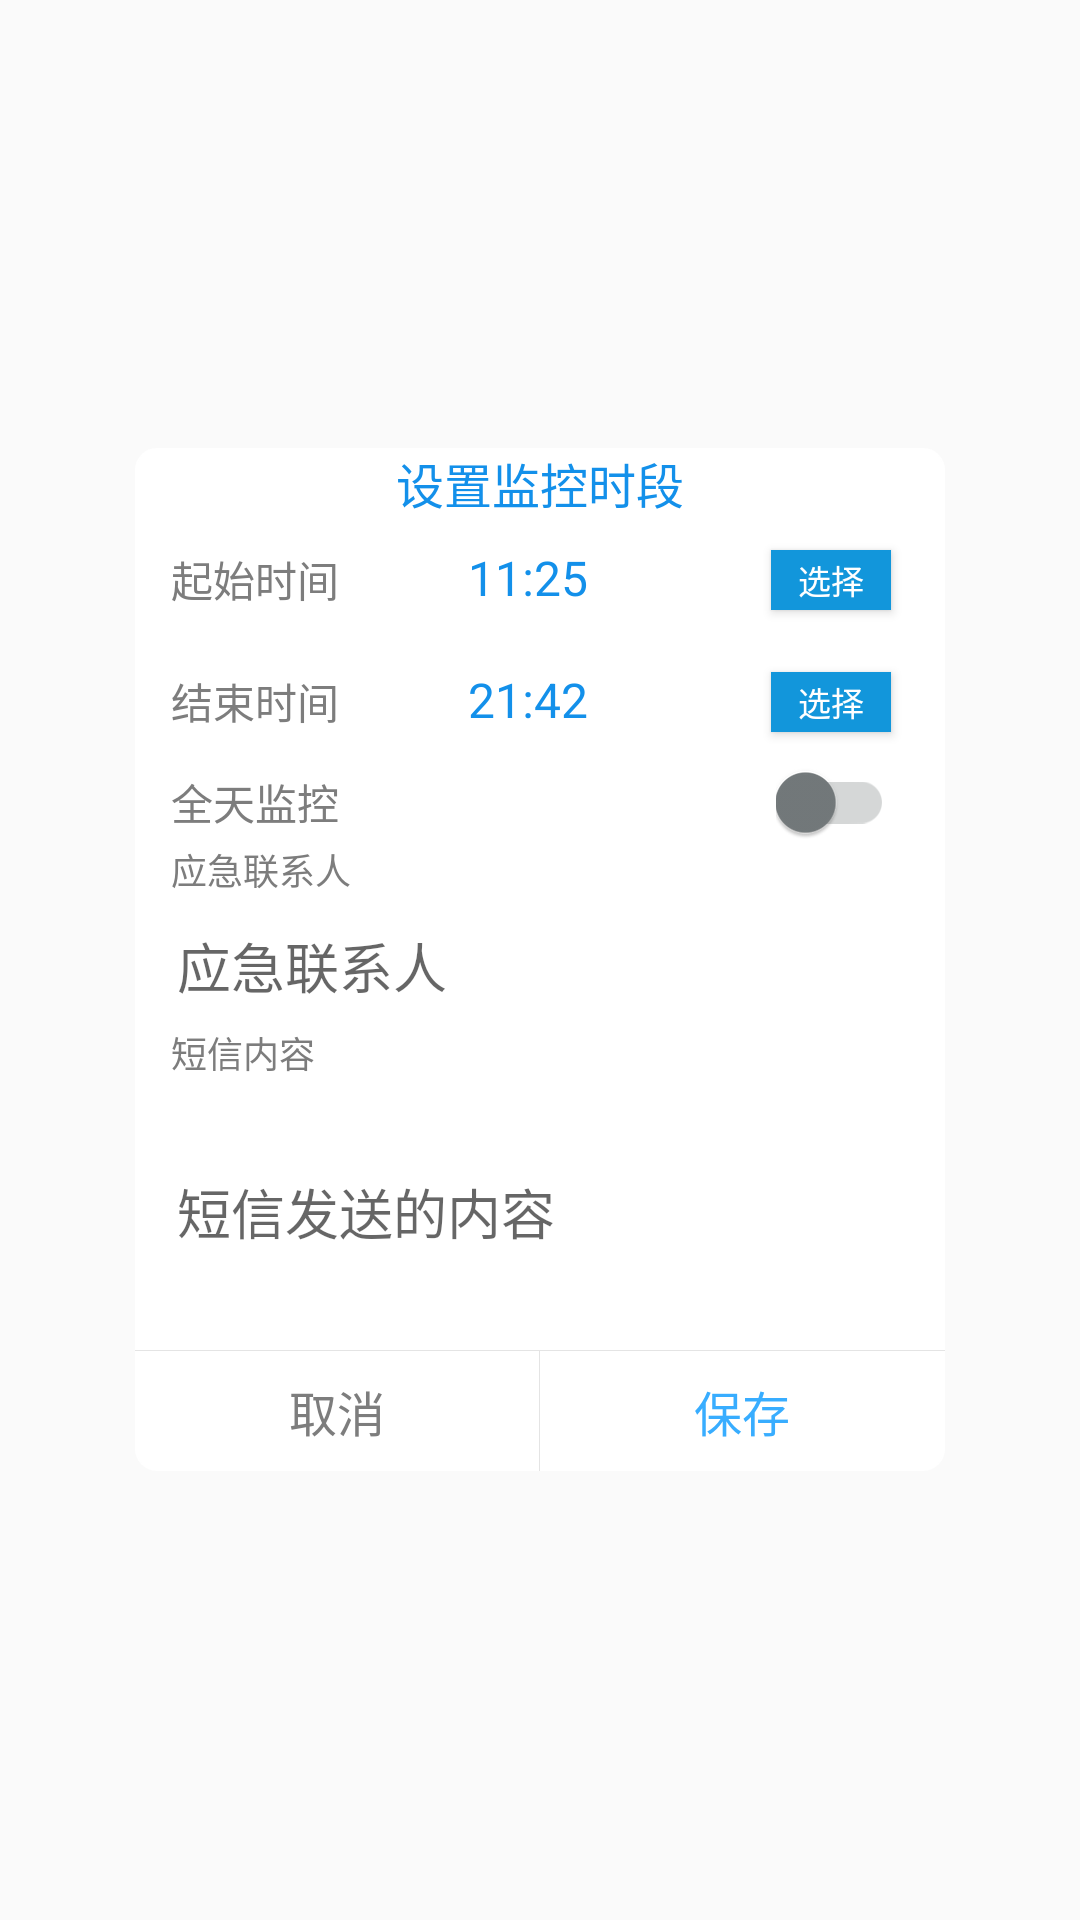

Android layout source for this screen:
<!-- AndroidManifest.xml: application theme AppTheme -->
<!-- res/layout/setting_dialog.xml -->
<?xml version="1.0" encoding="utf-8"?>

<RelativeLayout xmlns:android="http://schemas.android.com/apk/res/android"
    xmlns:tools="http://schemas.android.com/tools"
    android:layout_width="match_parent"
    android:layout_height="match_parent"
    android:background="#11ffffff">
    <LinearLayout
        android:layout_width="270dp"
        android:layout_height="wrap_content"
        android:layout_centerInParent="true"
        android:background="@drawable/mydialog_background_white"
        android:orientation="vertical">
        <TextView
            android:layout_width="wrap_content"
            android:layout_height="wrap_content"
            android:layout_gravity="center"
            android:text="设置监控时段"
            android:textColor="#1390ea"
            android:textSize="16sp"
            tools:ignore="HardcodedText" />
        <RelativeLayout
            android:orientation="horizontal"
            android:layout_width="match_parent"
            android:layout_height="wrap_content">
            <TextView
                android:id="@+id/start"
                android:layout_width="wrap_content"
                android:layout_height="wrap_content"
                android:layout_alignParentLeft="true"
                android:gravity="center_vertical"
                android:layout_marginStart="12dp"
                android:layout_marginBottom="10dp"
                android:layout_marginTop="10dp"
                android:text="起始时间"
                android:textColor="#7D7D7D"
                android:textSize="14sp"
                tools:ignore="HardcodedText"
                android:layout_marginLeft="12dp"
                android:layout_alignParentStart="true" />

            <TextView
                android:id="@+id/start_time"
                android:layout_width="wrap_content"
                android:layout_height="wrap_content"
                android:layout_alignBottom="@+id/start"
                android:layout_marginLeft="43dp"
                android:layout_marginStart="43dp"
                android:layout_toEndOf="@+id/start"
                android:layout_toRightOf="@+id/start"
                android:gravity="center_vertical"
                android:text="11:25"
                android:textColor="#1390ea"
                android:textSize="16sp"
                tools:ignore="HardcodedText" />

            <android.support.v7.widget.AppCompatButton
                android:id="@+id/startButton"
                android:layout_width="40dp"
                android:layout_height="20dp"
                android:layout_alignBottom="@+id/start_time"
                android:layout_alignParentEnd="true"
                android:layout_alignParentRight="true"
                android:layout_marginEnd="18dp"
                android:layout_marginRight="18dp"
                android:background="@color/colorPrimary"
                android:text="选择"
                android:textColor="@color/white"
                android:textSize="11sp"
                tools:ignore="HardcodedText,SmallSp" />
        </RelativeLayout>

        <RelativeLayout
            android:orientation="horizontal"
            android:layout_width="match_parent"
            android:layout_height="wrap_content">
            <TextView
                android:id="@+id/end"
                android:layout_width="wrap_content"
                android:layout_height="wrap_content"
                android:layout_alignParentLeft="true"
                android:gravity="center_vertical"
                android:layout_marginStart="12dp"
                android:layout_marginBottom="10dp"
                android:layout_marginTop="10dp"
                android:text="结束时间"
                android:textColor="#7D7D7D"
                android:textSize="14sp"
                tools:ignore="HardcodedText"
                android:layout_marginLeft="12dp"
                android:layout_alignParentStart="true" />

            <TextView
                android:id="@+id/end_time"
                android:layout_width="wrap_content"
                android:layout_height="wrap_content"
                android:layout_alignBottom="@+id/end"
                android:layout_marginLeft="43dp"
                android:layout_marginStart="43dp"
                android:layout_toEndOf="@+id/end"
                android:layout_toRightOf="@+id/end"
                android:gravity="center_vertical"
                android:text="21:42"
                android:textColor="#1390ea"
                android:textSize="16sp"
                tools:ignore="HardcodedText" />

            <android.support.v7.widget.AppCompatButton
                android:id="@+id/end_button"
                android:layout_width="40dp"
                android:layout_height="20dp"
                android:layout_alignBottom="@+id/end_time"
                android:layout_alignParentEnd="true"
                android:layout_alignParentRight="true"
                android:layout_marginEnd="18dp"
                android:layout_marginRight="18dp"
                android:background="@color/colorPrimary"
                android:text="选择"
                android:textColor="@color/white"
                android:textSize="11sp"
                tools:ignore="HardcodedText,SmallSp" />
        </RelativeLayout>

        <RelativeLayout
            android:orientation="horizontal"
            android:layout_width="match_parent"
            android:layout_height="wrap_content">

            <TextView
                android:id="@+id/monitor_status"
                android:layout_width="wrap_content"
                android:layout_height="wrap_content"
                android:layout_alignParentLeft="true"
                android:layout_alignParentStart="true"
                android:layout_centerVertical="true"
                android:layout_marginLeft="12dp"
                android:layout_marginStart="12dp"
                android:gravity="center_vertical"
                android:text="全天监控"
                android:textColor="#7D7D7D"
                android:textSize="14sp"
                tools:ignore="HardcodedText" />

            <android.support.v7.widget.SwitchCompat
                android:id="@+id/monitor_switch"
                android:layout_width="wrap_content"
                android:layout_height="wrap_content"
                android:layout_alignParentEnd="true"
                android:checked="false"
                android:textOn="开启"
                android:textOff="关闭"
                android:theme="@style/swstyle"
                android:layout_alignParentRight="true"
                android:layout_alignTop="@+id/monitor_status"
                android:layout_marginEnd="17dp"
                android:layout_marginRight="17dp"
                tools:ignore="HardcodedText" />
        </RelativeLayout>

        <android.support.v7.widget.AppCompatTextView
            android:layout_width="wrap_content"
            android:layout_height="wrap_content"
            android:textSize="12sp"
            android:layout_marginLeft="12dp"
            android:textColor="#7D7D7D"
            android:text="应急联系人"
            tools:ignore="HardcodedText"
            android:layout_marginStart="12dp" />
        <android.support.design.widget.TextInputEditText
            android:id="@+id/emergency_contacts"
            android:layout_width="match_parent"
            android:layout_height="wrap_content"
            android:hint="应急联系人"
            android:layout_marginTop="0dp"
            android:layout_marginRight="10dp"
            android:layout_marginLeft="10dp"
            android:inputType="text"
            tools:ignore="HardcodedText"/>
        <android.support.v7.widget.AppCompatTextView
            android:layout_width="wrap_content"
            android:layout_height="wrap_content"
            android:textSize="12sp"
            android:layout_marginLeft="12dp"
            android:textColor="#7D7D7D"
            android:text="短信内容"
            tools:ignore="HardcodedText"
            android:layout_marginStart="12dp" />

        <android.support.design.widget.TextInputEditText
            android:id="@+id/content"
            android:layout_width="match_parent"
            android:layout_height="wrap_content"
            android:layout_marginLeft="10dp"
            android:layout_marginRight="10dp"
            android:layout_marginTop="0dp"
            android:hint="短信发送的内容"
            android:inputType="textMultiLine"
            android:maxLines="8"
            android:minLines="3"
            android:scrollbars="vertical"
            android:singleLine="false"
            tools:ignore="HardcodedText" />
        <View
            android:layout_width="match_parent"
            android:layout_height="1px"
            android:layout_marginTop="5dp"
            android:background="#E4E4E4" />

        <LinearLayout
            android:layout_width="match_parent"
            android:layout_height="40dp"
            android:orientation="horizontal">

            <Button
                android:id="@+id/cancel"
                android:layout_width="0dp"
                android:layout_height="match_parent"
                android:layout_weight="1"
                android:background="@null"
                android:gravity="center"
                android:singleLine="true"
                android:text="取消"
                android:textColor="#7D7D7D"
                android:textSize="16sp" />

            <View
                android:layout_width="1px"
                android:layout_height="match_parent"
                android:background="#E4E4E4" />

            <Button
                android:id="@+id/preserve"
                android:layout_width="0dp"
                android:layout_height="match_parent"
                android:layout_weight="1"
                android:background="@null"
                android:gravity="center"
                android:text="保存"
                android:textColor="#38ADFF"
                android:textSize="16sp"
                tools:ignore="HardcodedText" />

        </LinearLayout>
    </LinearLayout>
</RelativeLayout>
<!-- resources referenced by this layout -->
<resources>
  <color name="colorPrimary">#1296db</color>
  <!-- drawable mydialog_background_white (drawable) -->
  <?xml version="1.0" encoding="utf-8"?>
  
  <shape xmlns:android="http://schemas.android.com/apk/res/android"
      android:layout_width="match_parent"
      android:layout_height="match_parent">
      <solid android:color="#fff" />
      <stroke
          android:width="0.8dp"
          android:color="#fff" />
      
      <corners android:radius="7dp" />
  </shape>
  <style name="swstyle" parent="Theme.AppCompat.Light">
          
          <item name="colorControlActivated">@color/colorPrimary</item>
          
          <item name="colorSwitchThumbNormal">@color/line</item>
          
          <item name="android:colorForeground">@color/line</item>
      </style>
  <style name="AppTheme" parent="Theme.AppCompat.Light.NoActionBar">
          
          <item name="colorPrimary">@color/colorPrimary</item>
          <item name="colorPrimaryDark">@color/colorPrimaryDark</item>
          <item name="colorAccent">@color/colorAccent</item>
          <item name="android:textColorSecondary">#ffffff</item>
      </style>
  <color name="line">#747a7c</color>
  <color name="colorPrimaryDark">#1296db</color>
  <color name="colorAccent">#FF4081</color>
  <!-- not gathered from this repository: default colours our renderer supplied (Android Studio template values) -->
  <color name="white">#FFFFFFFF</color>
</resources>
